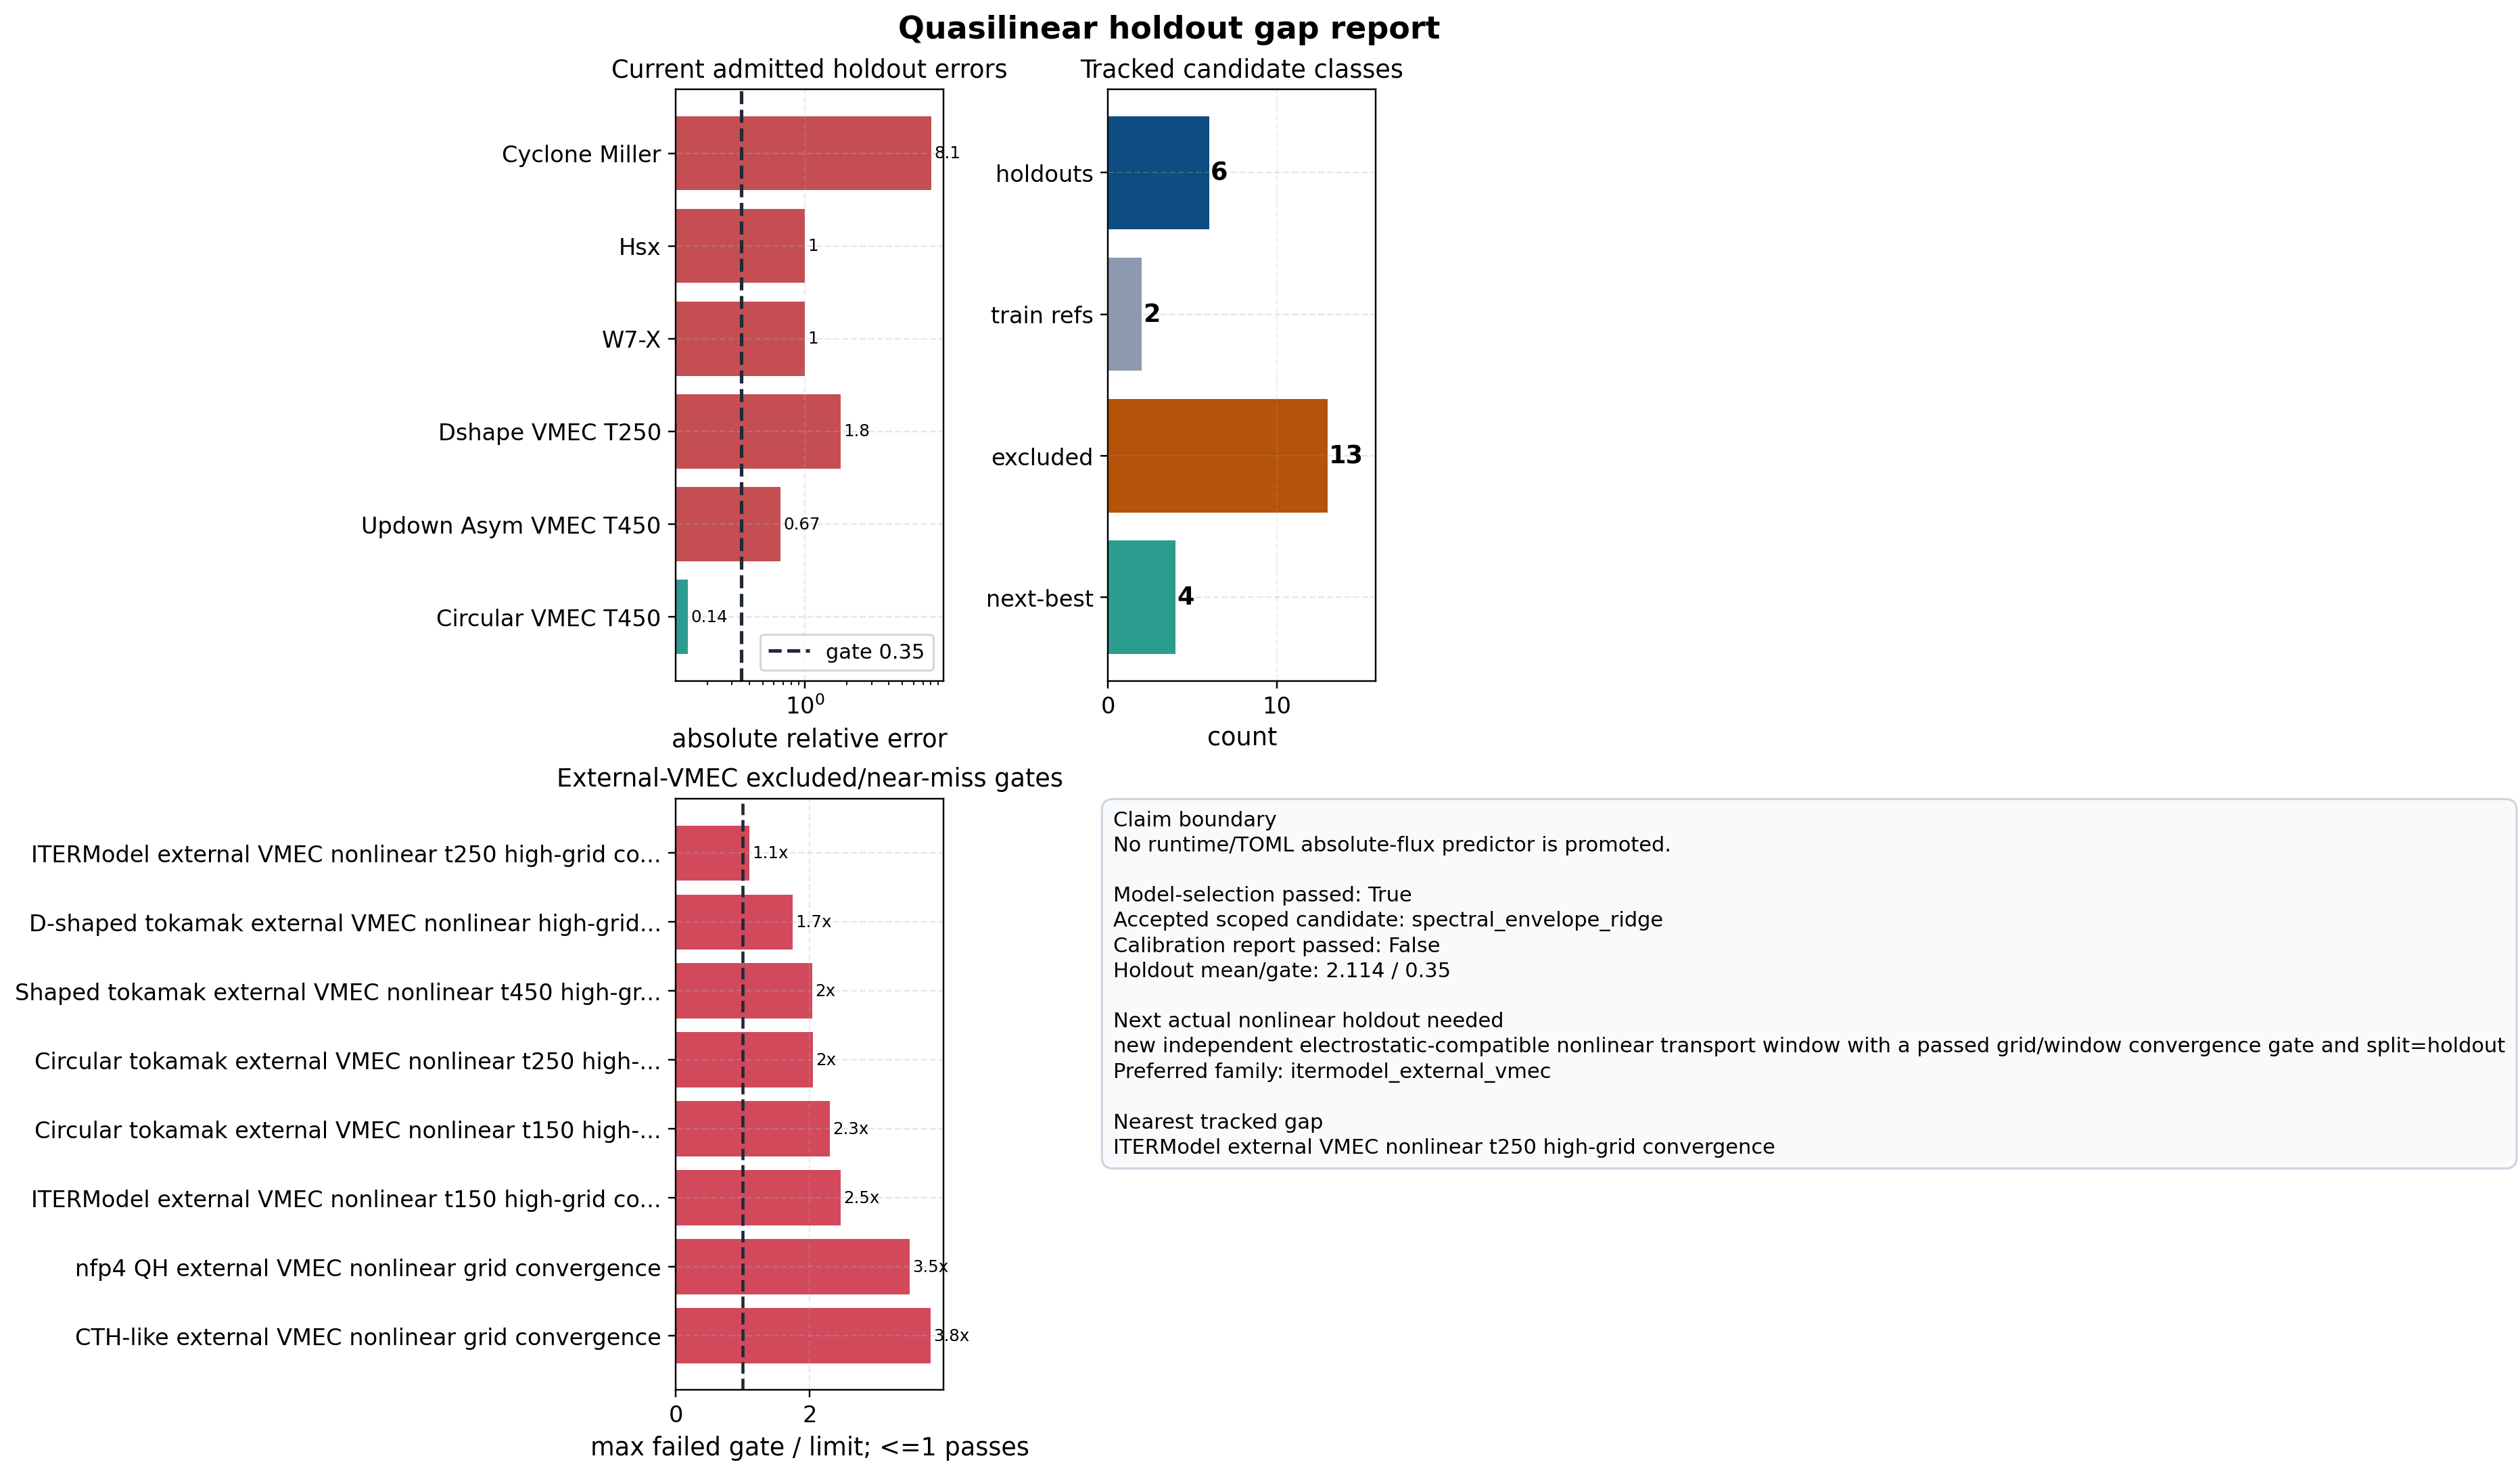

Data behind this chart, as committed beside it:
section, rank, status, case, geometry, split, gate_case, gate_passed, source_artifact, observed_heat_flux, predicted_heat_flux, absolute_relative_error, holdout_mean_abs_relative_error, holdout_mean_rel_gate, next_best_score, failed_gates, reason
admitted_holdouts, , admitted_holdout, cyclone_miller_long_window, cyclone_miller, holdout, cyclone_miller_nonlinear_window, true, docs/_static/quasilinear_stellarator_tra…, 4.26, 38.67, 8.077, 2.114, 0.35, , , admitted nonlinear holdout with passed i…
admitted_holdouts, , admitted_holdout, hsx_nonlinear_window, hsx, holdout, hsx_nonlinear_window, true, docs/_static/quasilinear_stellarator_tra…, 5.09, 0, 1, 2.114, 0.35, , , admitted nonlinear holdout with passed i…
admitted_holdouts, , admitted_holdout, w7x_nonlinear_window, w7x, holdout, w7x_nonlinear_window, true, docs/_static/quasilinear_stellarator_tra…, 5.379, 0, 1, 2.114, 0.35, , , admitted nonlinear holdout with passed i…
admitted_holdouts, , admitted_holdout, dshape_external_vmec_t250_window, dshape_external_vmec, holdout, D-shaped tokamak external VMEC nonlinear…, true, docs/_static/quasilinear_stellarator_tra…, 18.48, 51.62, 1.793, 2.114, 0.35, , , admitted nonlinear holdout with passed i…
admitted_holdouts, , admitted_holdout, updown_asym_external_vmec_t450_window, updown_asym_external_vmec, holdout, updown_asym_external_vmec_t450, true, docs/_static/quasilinear_stellarator_tra…, 7.764, 2.565, 0.6697, 2.114, 0.35, , , admitted nonlinear holdout with passed i…
admitted_holdouts, , admitted_holdout, circular_external_vmec_t450_window, circular_external_vmec, holdout, circular_external_vmec_t450, true, docs/_static/quasilinear_stellarator_tra…, 19.43, 22.24, 0.1448, 2.114, 0.35, , , admitted nonlinear holdout with passed i…
training_references, , training_reference, cyclone_long_window, cyclone, train, cyclone_nonlinear_long_window, true, docs/_static/quasilinear_stellarator_tra…, 6.669, 0.0986, 0.9852, , , , , training/reference point, not an indepen…
training_references, , training_reference, itermodel_external_vmec_t350_window, itermodel_external_vmec, train, ITERModel external VMEC nonlinear t350 h…, true, docs/_static/quasilinear_stellarator_tra…, 22.05, 22.08, 0.001331, , , , , training/reference point, not an indepen…
excluded_candidates, , excluded_scope, kbm_nonlinear_window, , excluded, kbm_nonlinear_window, true, docs/_static/quasilinear_dataset_suffici…, , , , 0.009363, 0.02, , , electromagnetic nonlinear lane; electros…
excluded_candidates, , excluded_failed_external_gate, Circular tokamak external VMEC nonlinear…, circular_external_vmec, excluded, Circular tokamak external VMEC nonlinear…, false, docs/_static/external_vmec_circular_t150…, , , , , , 2.301, common_window_max_relative_slope_per_tim…, not admitted because external-VMEC conve…
excluded_candidates, , excluded_failed_external_gate, Circular tokamak external VMEC nonlinear…, circular_external_vmec, excluded, Circular tokamak external VMEC nonlinear…, false, docs/_static/external_vmec_circular_t250…, , , , , , 2.045, common_window_max_heat_flux_cv; least_wi…, not admitted because external-VMEC conve…
excluded_candidates, , excluded_superseded_by_current_holdout_f…, Circular tokamak external VMEC nonlinear…, circular_external_vmec, excluded, Circular tokamak external VMEC nonlinear…, true, docs/_static/external_vmec_circular_t450…, , , , , , 0, , passed external-VMEC gate, but this fami…
excluded_candidates, , excluded_failed_external_gate, CTH-like external VMEC nonlinear grid co…, cth_like_external_vmec, excluded, CTH-like external VMEC nonlinear grid co…, false, docs/_static/external_vmec_cth_like_grid…, , , , , , 3.806, common_window_max_relative_slope_per_tim…, not admitted because external-VMEC conve…
excluded_candidates, , excluded_superseded_by_current_holdout_f…, D-shaped tokamak external VMEC nonlinear…, dshape_external_vmec, excluded, D-shaped tokamak external VMEC nonlinear…, true, docs/_static/external_vmec_dshape_grid_c…, , , , , , 0, , passed external-VMEC gate, but this fami…
excluded_candidates, , excluded_failed_external_gate, D-shaped tokamak external VMEC nonlinear…, dshape_external_vmec, excluded, D-shaped tokamak external VMEC nonlinear…, false, docs/_static/external_vmec_dshape_high_g…, , , , , , 1.748, common_window_pairwise_heat_flux_symmetr…, not admitted because external-VMEC conve…
excluded_candidates, , excluded_same_family_training_audit, ITERModel external VMEC independent audi…, itermodel_external_vmec, excluded, ITERModel external VMEC independent audi…, true, docs/_static/external_vmec_itermodel_ind…, , , , , , 0, , passed external-VMEC same-family audit, …
excluded_candidates, , excluded_failed_external_gate, ITERModel external VMEC nonlinear t150 h…, itermodel_external_vmec, excluded, ITERModel external VMEC nonlinear t150 h…, false, docs/_static/external_vmec_itermodel_t15…, , , , , , 2.46, common_window_max_relative_slope_per_tim…, not admitted because external-VMEC conve…
excluded_candidates, , excluded_failed_external_gate, ITERModel external VMEC nonlinear t250 h…, itermodel_external_vmec, excluded, ITERModel external VMEC nonlinear t250 h…, false, docs/_static/external_vmec_itermodel_t25…, , , , , , 1.099, common_window_max_relative_slope_per_tim…, not admitted because external-VMEC conve…
excluded_candidates, , excluded_failed_external_gate, nfp4 QH external VMEC nonlinear grid con…, qh_external_vmec, excluded, nfp4 QH external VMEC nonlinear grid con…, false, docs/_static/external_vmec_qh_grid_conve…, , , , , , 3.488, common_window_max_relative_slope_per_tim…, not admitted because external-VMEC conve…
excluded_candidates, , excluded_failed_external_gate, nfp4 QH external VMEC nonlinear high-gri…, qh_external_vmec, excluded, nfp4 QH external VMEC nonlinear high-gri…, false, docs/_static/external_vmec_qh_high_grid_…, , , , , , 4.696, common_window_max_relative_slope_per_tim…, not admitted because external-VMEC conve…
excluded_candidates, , excluded_failed_external_gate, Shaped tokamak external VMEC nonlinear t…, shaped_tokamak_external_vmec, excluded, Shaped tokamak external VMEC nonlinear t…, false, docs/_static/external_vmec_shaped_tokama…, , , , , , 2.041, common_window_pairwise_heat_flux_symmetr…, not admitted because external-VMEC conve…
next_best_candidates, 1, training_reference_not_independent_holdo…, itermodel_external_vmec_t350_window, itermodel_external_vmec, train, ITERModel external VMEC nonlinear t350 h…, true, docs/_static/quasilinear_stellarator_tra…, 22.05, 22.08, 0.001331, , , 0, , passed nonlinear gate but is currently c…
next_best_candidates, 2, next_best_failed_gate_candidate, ITERModel external VMEC nonlinear t250 h…, itermodel_external_vmec, excluded, ITERModel external VMEC nonlinear t250 h…, false, docs/_static/external_vmec_itermodel_t25…, , , , , , 1.099, common_window_max_relative_slope_per_tim…, not admitted because external-VMEC conve…
next_best_candidates, 3, next_best_failed_gate_candidate, Shaped tokamak external VMEC nonlinear t…, shaped_tokamak_external_vmec, excluded, Shaped tokamak external VMEC nonlinear t…, false, docs/_static/external_vmec_shaped_tokama…, , , , , , 2.041, common_window_pairwise_heat_flux_symmetr…, not admitted because external-VMEC conve…
next_best_candidates, 4, next_best_failed_gate_candidate, ITERModel external VMEC nonlinear t150 h…, itermodel_external_vmec, excluded, ITERModel external VMEC nonlinear t150 h…, false, docs/_static/external_vmec_itermodel_t15…, , , , , , 2.46, common_window_max_relative_slope_per_tim…, not admitted because external-VMEC conve…
